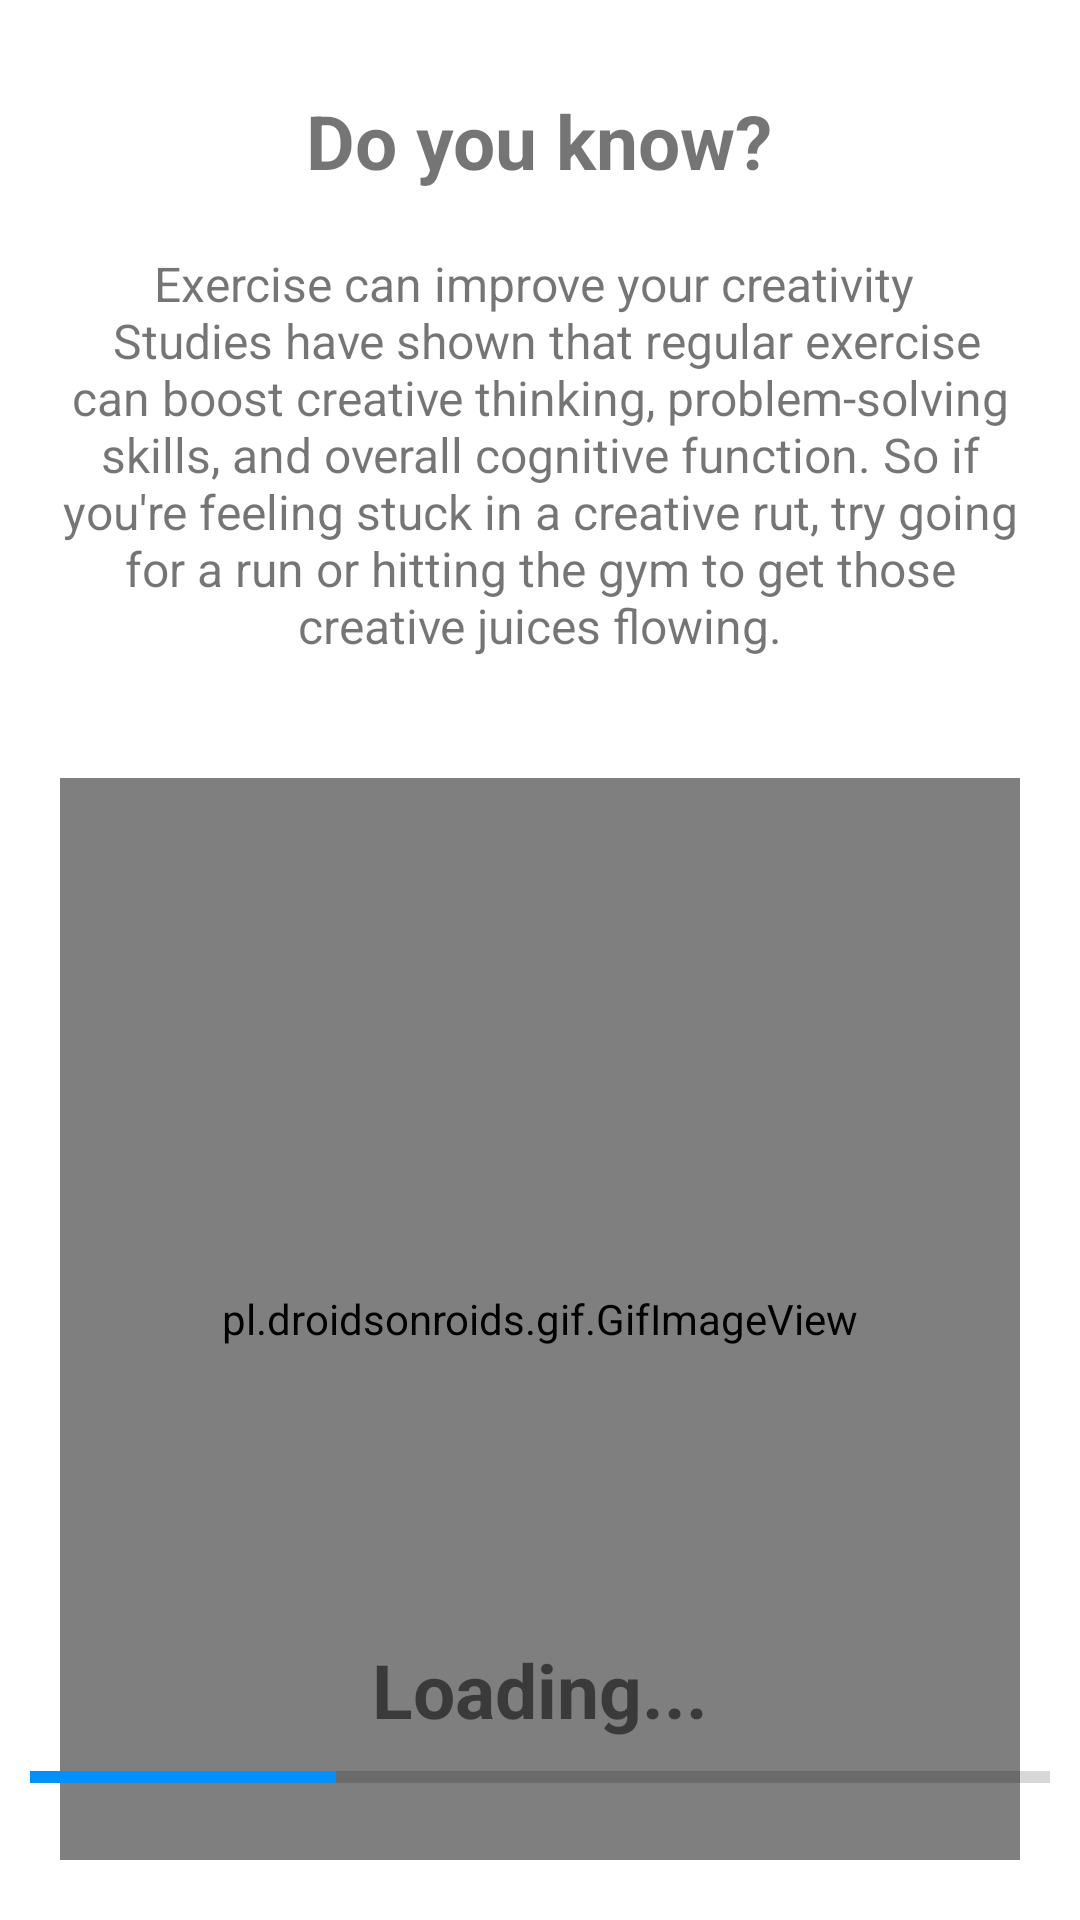

The Android layout XML behind this screen, and the referenced resources:
<!-- AndroidManifest.xml: application theme Theme.WorKit -->
<!-- res/layout/activity_loading.xml -->
<?xml version="1.0" encoding="utf-8"?>
<RelativeLayout xmlns:android="http://schemas.android.com/apk/res/android"
    xmlns:app="http://schemas.android.com/apk/res-auto"
    xmlns:tools="http://schemas.android.com/tools"
    android:layout_width="match_parent"
    android:layout_height="match_parent"
    tools:context=".LoadingActivity">


    <TextView
        android:id="@+id/dyk"
        android:layout_width="wrap_content"
        android:layout_height="wrap_content"
        android:layout_centerHorizontal="true"
        android:layout_marginTop="30dp"
        android:text="@string/do_you_know"
        android:textSize="25sp"
        android:textStyle="bold" />

    <TextView
        android:id="@+id/dyktxt"
        android:layout_width="wrap_content"
        android:layout_height="wrap_content"
        android:layout_below="@id/dyk"
        android:layout_centerHorizontal="true"
        android:layout_marginStart="20dp"
        android:layout_marginTop="20dp"
        android:layout_marginEnd="20dp"
        android:layout_marginBottom="20dp"
        android:gravity="center"
        android:text="@string/dyk_txt"
        android:textSize="16sp" />


    <pl.droidsonroids.gif.GifImageView
        android:id="@+id/dykimg"
        android:layout_width="400dp"
        android:layout_height="400dp"
        android:layout_below="@id/dyktxt"
        android:layout_centerHorizontal="true"
        android:layout_marginStart="20dp"
        android:layout_marginTop="20dp"
        android:layout_marginEnd="20dp"
        android:layout_marginBottom="20dp"
        android:src="@drawable/press_up_gif" />


    <TextView
        android:id="@+id/loadingtxt"
        android:layout_width="wrap_content"
        android:layout_height="wrap_content"
        android:layout_alignBottom="@+id/loading"
        android:layout_centerHorizontal="true"
        android:layout_marginTop="30dp"
        android:layout_marginBottom="20dp"
        android:text="@string/loading"
        android:textSize="25sp"
        android:textStyle="bold" />

    <ProgressBar
        android:layout_width="match_parent"
        android:layout_height="15dp"
        android:progressTint="@color/light_blue"
        style="@style/Widget.AppCompat.ProgressBar.Horizontal"
        android:layout_alignParentBottom="true"
        android:progress="30"
        android:layout_marginBottom="40dp"
        android:layout_marginLeft="10dp"
        android:id="@+id/loading"
        android:layout_marginRight="10dp"
        />


</RelativeLayout>
<!-- resources referenced by this layout -->
<resources>
  <color name="light_blue">#0090FF</color>
  <!-- drawable press_up_gif: gif bitmap (drawable, 80974 bytes) -->
  <string name="do_you_know">Do you know?</string>
  <string name="dyk_txt">Exercise can improve your creativity \n Studies have shown that regular exercise can boost creative thinking, problem-solving skills, and overall cognitive function. So if you\'re feeling stuck in a creative rut, try going for a run or hitting the gym to get those creative juices flowing.</string>
  <string name="loading">Loading...</string>
  <style name="Theme.WorKit" parent="Theme.MaterialComponents.DayNight.NoActionBar">
          
          <item name="colorPrimary">@color/purple_500</item>
          <item name="colorPrimaryVariant">@color/purple_700</item>
          <item name="colorOnPrimary">@color/white</item>
          
          <item name="colorSecondary">@color/teal_200</item>
          <item name="colorSecondaryVariant">@color/teal_700</item>
          <item name="colorOnSecondary">@color/black</item>
          
          <item name="android:statusBarColor" tools:targetApi="l">@color/dark_blue</item>
          
      </style>
  <color name="purple_500">#FF6200EE</color>
  <color name="purple_700">#FF3700B3</color>
  <color name="white">#FFFFFFFF</color>
  <color name="teal_200">#FF03DAC5</color>
  <color name="teal_700">#FF018786</color>
  <color name="black">#FF000000</color>
  <color name="dark_blue">#0E0561</color>
</resources>
